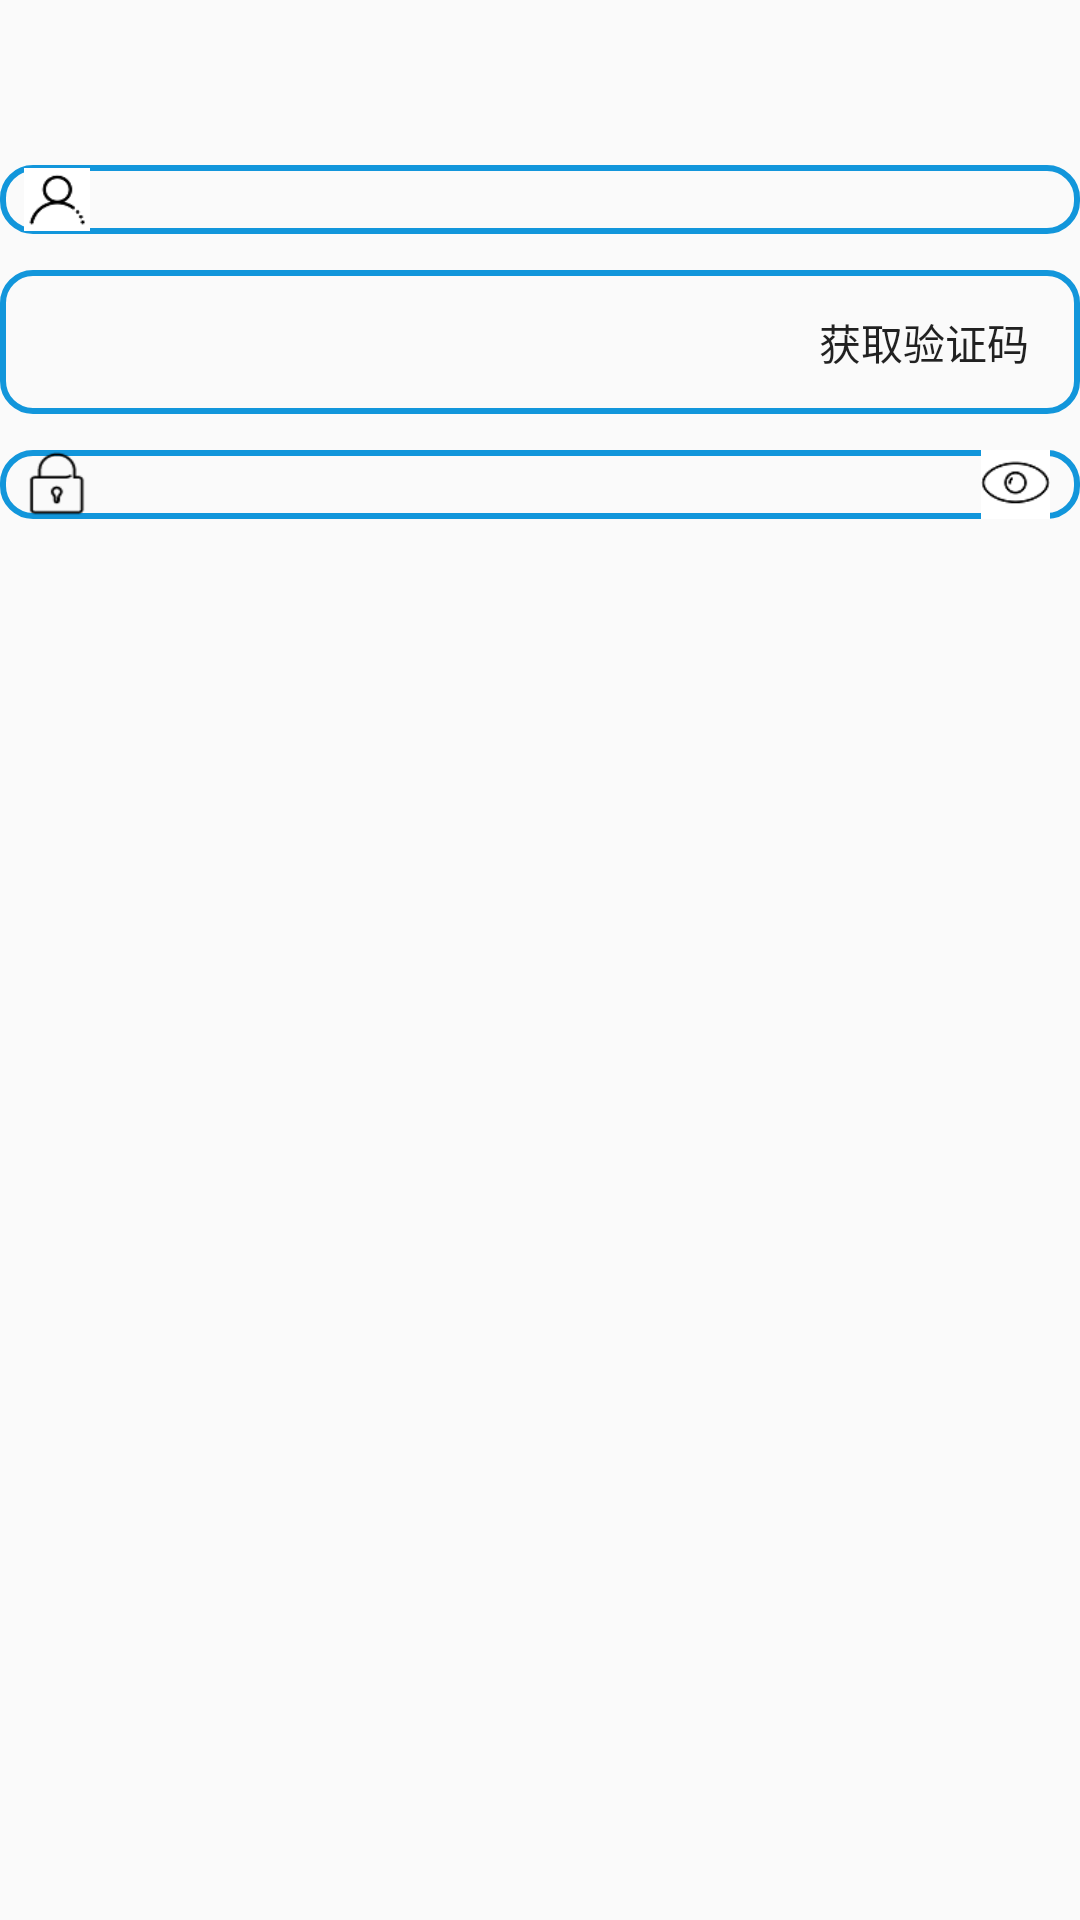

The Android layout XML behind this screen, and the referenced resources:
<!-- AndroidManifest.xml: application theme AppTheme -->
<!-- res/layout/activity_register.xml -->
<?xml version="1.0" encoding="utf-8"?>
<RelativeLayout
    xmlns:android="http://schemas.android.com/apk/res/android"
    xmlns:tools="http://schemas.android.com/tools"
    android:layout_width="match_parent"
    android:layout_height="match_parent"
    android:fitsSystemWindows="true">

    <RelativeLayout
        android:id="@+id/login_layout"
        android:layout_width="fill_parent"
        android:layout_height="wrap_content"
        android:gravity="center"
        android:layout_alignParentTop="true"
        android:layout_centerHorizontal="true">
        
        <FrameLayout
            android:id="@+id/username_layout"
            android:layout_width="fill_parent"
            android:layout_height="wrap_content"
            android:layout_marginTop="55dp"
            android:background="@drawable/shadow"
            android:gravity="center">

            <EditText
                android:id="@+id/et_username"
                android:layout_width="fill_parent"
                android:layout_height="@dimen/space_49"
                android:layout_marginTop="5dp"
                android:inputType="number"
                android:maxLength="20"
                android:background="@null"
                android:paddingLeft="55dp"
                android:paddingRight="60dp">
            </EditText>

            <CheckBox
                android:layout_width="22dp"
                android:layout_height="21dp"
                android:layout_gravity="left|center_vertical"
                android:layout_marginLeft="8dp"
                android:background="@drawable/login_usr_in_bg"
                android:button="@null"
                android:visibility="visible"
                android:id="@+id/cb_username"/>
            
            
                
                
                
                
                
                
                
                
                

            <Button
                android:id="@+id/bt_username_clear"
                android:layout_width="23dp"
                android:layout_height="23dp"
                android:layout_gravity="right|center_vertical"
                android:layout_marginRight="10dp"
                android:background="@drawable/button_clear_bg"
                />
        </FrameLayout>
        <FrameLayout
            android:id="@+id/sms_verify"
            android:layout_width="fill_parent"
            android:layout_height="wrap_content"
            android:layout_marginTop="12dp"
            android:background="@drawable/shadow"
            android:layout_below="@id/username_layout"
            android:gravity="center">

            <EditText
                android:id="@+id/et_verify_code"
                android:layout_width="fill_parent"
                android:layout_height="@dimen/space_49"
                android:layout_marginTop="5dp"
                android:inputType="number"
                android:maxLength="20"
                android:background="@null"
                android:paddingLeft="55dp"
                android:paddingRight="60dp">
            </EditText>

            
            
                
                
                
                
                
                
                
                
                


            <Button
                android:layout_width="wrap_content"
                android:layout_height="match_parent"
                android:layout_gravity="right|center_vertical"
                android:layout_marginRight="8dp"
                android:id="@+id/cb_get_verify"
                android:text="获取验证码"
                android:background="@android:color/transparent"
                android:checked="false"/>
        </FrameLayout>

        
        <FrameLayout
            android:id="@+id/usercode_layout"
            android:layout_width="fill_parent"
            android:layout_height="wrap_content"
            android:layout_below="@id/sms_verify"
            android:layout_marginTop="12dp"
            android:background="@drawable/shadow"
            android:gravity="center">

            <EditText
                android:id="@+id/et_password"
                android:layout_width="fill_parent"
                android:layout_height="@dimen/space_49"
                android:inputType="textPassword"
                android:maxLength="20"
                android:background="#00000000"
                android:paddingLeft="55dp"
                android:paddingRight="60dp">
            </EditText>

            <CheckBox
                android:layout_width="24dp"
                android:layout_height="22dp"
                android:layout_gravity="left|center_vertical"
                android:layout_marginLeft="7dp"
                android:button="@null"
                android:background="@drawable/login_code_in_bg"
                android:id="@+id/cb_record"/>

            <CheckBox
                android:id="@+id/cb_pwd_eye"
                android:layout_width="23dp"
                android:layout_height="23dp"
                android:layout_gravity="right|center_vertical"
                android:layout_marginRight="10dp"
                android:button="@null"
                android:background="@drawable/button_eye_bg"
                android:checked="false"/>
        </FrameLayout>
        
        <Button
            android:id="@+id/btn_rigister"
            android:layout_width="fill_parent"
            android:layout_height="@dimen/space_49"
            android:layout_below="@id/usercode_layout"
            android:layout_marginTop="30dp"
            android:background="#1296db"
            android:gravity="center"
            android:text="@string/register"
            android:textColor="@android:color/white"
            android:clickable="true"/>

    </RelativeLayout>

</RelativeLayout>
<!-- resources referenced by this layout -->
<resources>
  <!-- drawable button_clear_bg (drawable) -->
  <?xml version="1.0" encoding="utf-8"?>
  <selector xmlns:android="http://schemas.android.com/apk/res/android">
      
      <item android:state_pressed="true" android:drawable="@mipmap/button_clear_pre"></item>
      
      <item android:state_pressed="false" android:drawable="@mipmap/button_clear_nor"></item>
  </selector>
  <!-- drawable button_eye_bg (drawable) -->
  <?xml version="1.0" encoding="utf-8"?>
  <selector xmlns:android="http://schemas.android.com/apk/res/android">
      
      <item android:state_checked="true" android:drawable="@mipmap/button_eye_pre"></item>
      
      <item android:state_checked="false" android:drawable="@mipmap/button_eye_nor"></item>
  </selector>
  <!-- drawable login_code_in_bg (drawable) -->
  <?xml version="1.0" encoding="utf-8"?>
  <selector xmlns:android="http://schemas.android.com/apk/res/android">
      
      <item android:state_checked="true" android:drawable="@mipmap/login_code_in_pre"></item>
      
      <item android:state_checked="false" android:drawable="@mipmap/login_code_in_nor"></item>
  </selector>
  <!-- drawable login_usr_in_bg (drawable) -->
  <?xml version="1.0" encoding="utf-8"?>
  <selector xmlns:android="http://schemas.android.com/apk/res/android">
      
      
      <item android:state_checked="true" android:drawable="@mipmap/login_usr_in_pre"></item>
      
      
      <item android:state_checked="false" android:drawable="@mipmap/login_usr_in_nor"></item>
  </selector>
  <!-- drawable shadow (drawable) -->
  <?xml version="1.0" encoding="utf-8"?>
  <shape xmlns:android="http://schemas.android.com/apk/res/android" >
  
      
      <corners
          android:radius="10dp"
          />
      
      
          
          
          
          
  
      
      <solid
          android:color="#00000000" />
      
      
      />
      
          <stroke
             android:width="2dp"
             android:color="#1296db"/>
  
  
  </shape>
  <string name="register">注册</string>
  <style name="AppTheme" parent="Theme.AppCompat.Light.DarkActionBar">
          
          <item name="colorPrimary">@color/colorPrimary</item>
          <item name="colorPrimaryDark">@color/colorPrimaryDark</item>
          <item name="colorAccent">@color/colorAccent</item>
      </style>
  <color name="colorPrimary">#3F51B5</color>
  <color name="colorPrimaryDark">#303F9F</color>
  <color name="colorAccent">#FF4081</color>
</resources>
